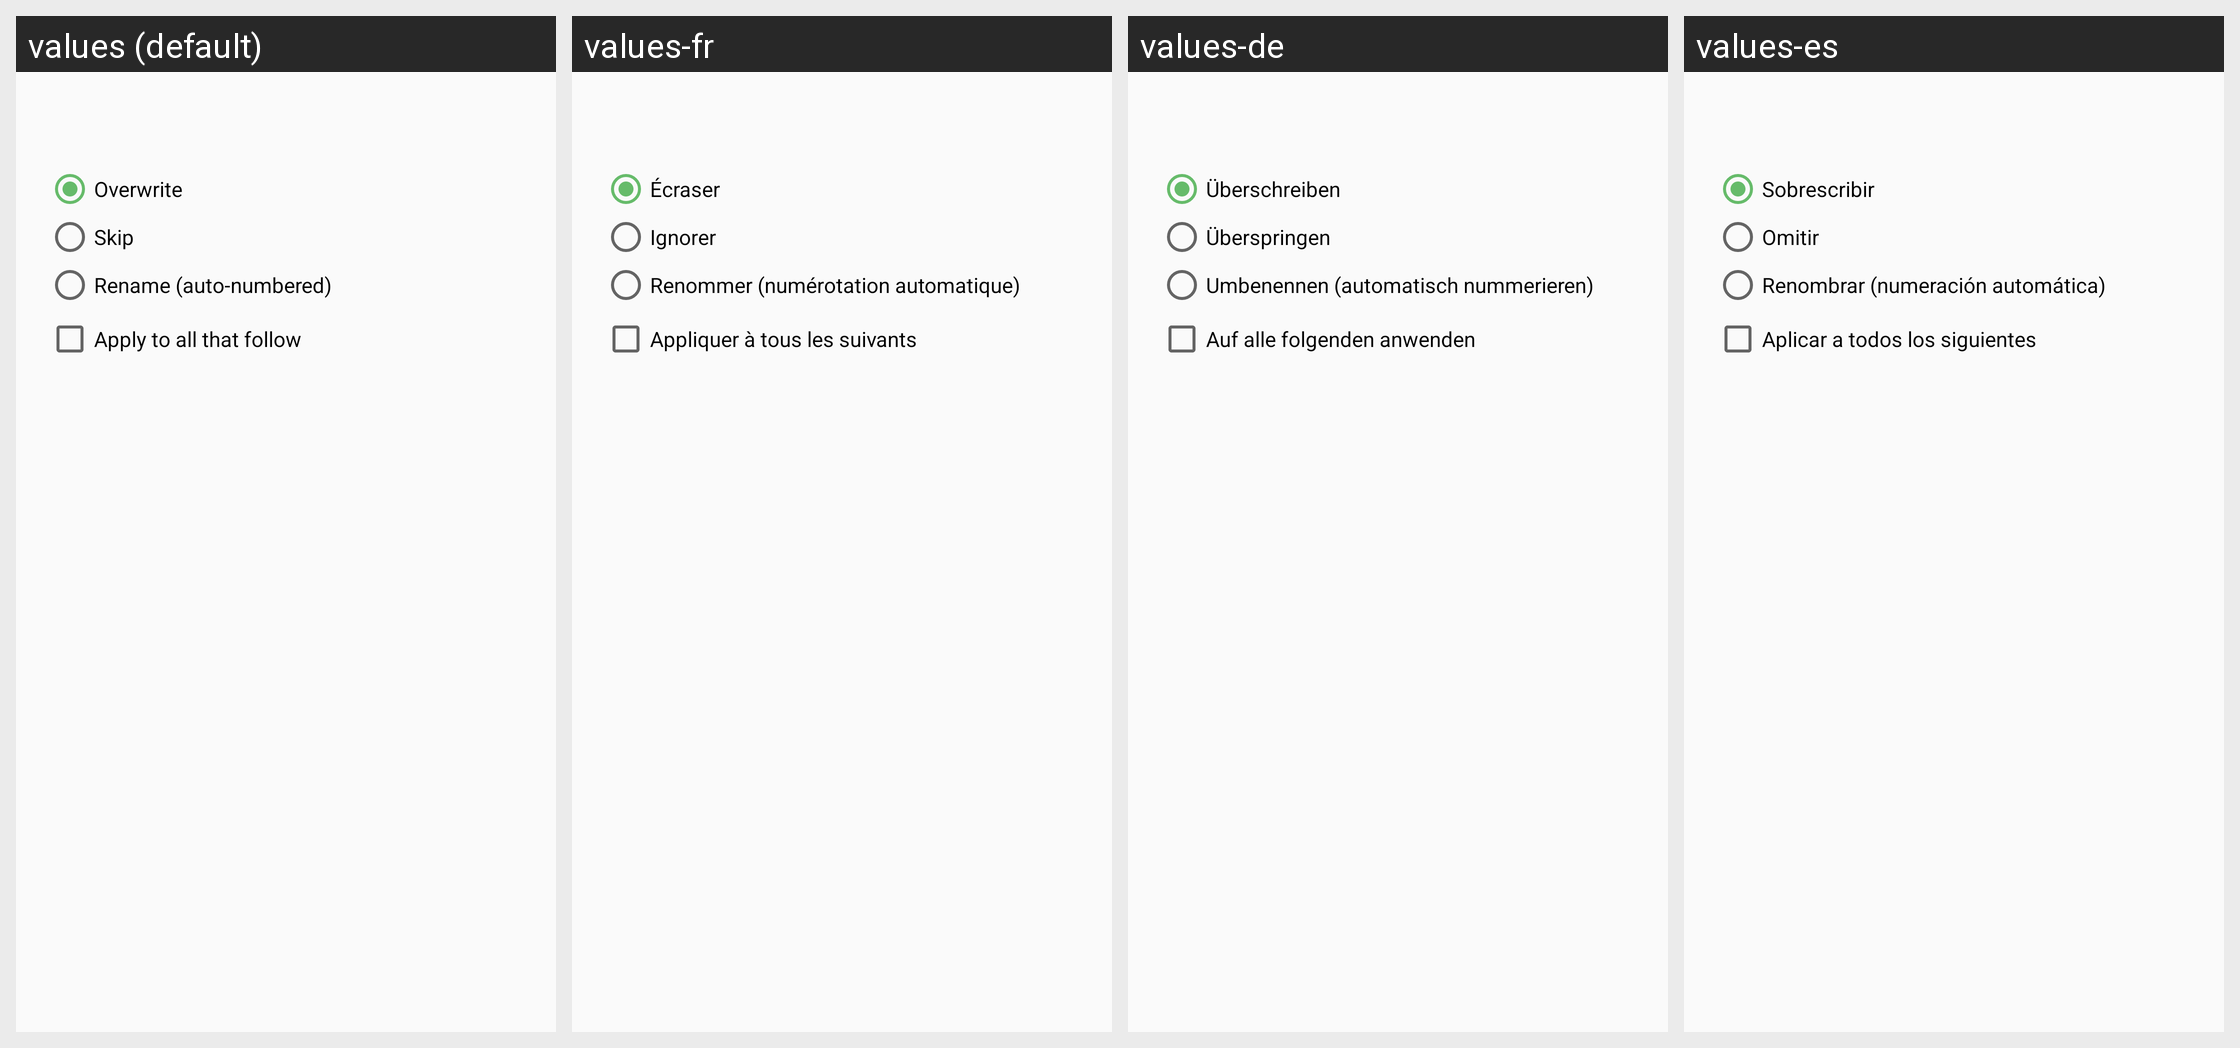

Translations of the strings shown on this Android screen, per locale in the grid:
Android screen res/layout/dialog_conflict.xml rendered under 4 locales, left to right: values (default), values-fr, values-de, values-es. Device: Nexus 5 (rendered at 1080×1920; each locale shown at half size, 540×960, under a caption strip naming it); theme Theme.Twig.
Other locales in the repository, not shown: values-ar, values-hi, values-in, values-it, values-ja, values-ko, values-pt-rBR, values-ru, values-tr, values-vi, values-zh.
Strings drawn on this screen, with the default value and each locale's value (text and hints the layout hard-codes, and strings that could not be matched under every locale, appear in the picture but are not listed):

conflict_overwrite
  values: Overwrite
  values-fr: Écraser
  values-de: Überschreiben
  values-es: Sobrescribir

conflict_skip
  values: Skip
  values-fr: Ignorer
  values-de: Überspringen
  values-es: Omitir

conflict_rename
  values: Rename (auto-numbered)
  values-fr: Renommer (numérotation automatique)
  values-de: Umbenennen (automatisch nummerieren)
  values-es: Renombrar (numeración automática)

conflict_apply_all
  values: Apply to all that follow
  values-fr: Appliquer à tous les suivants
  values-de: Auf alle folgenden anwenden
  values-es: Aplicar a todos los siguientes
